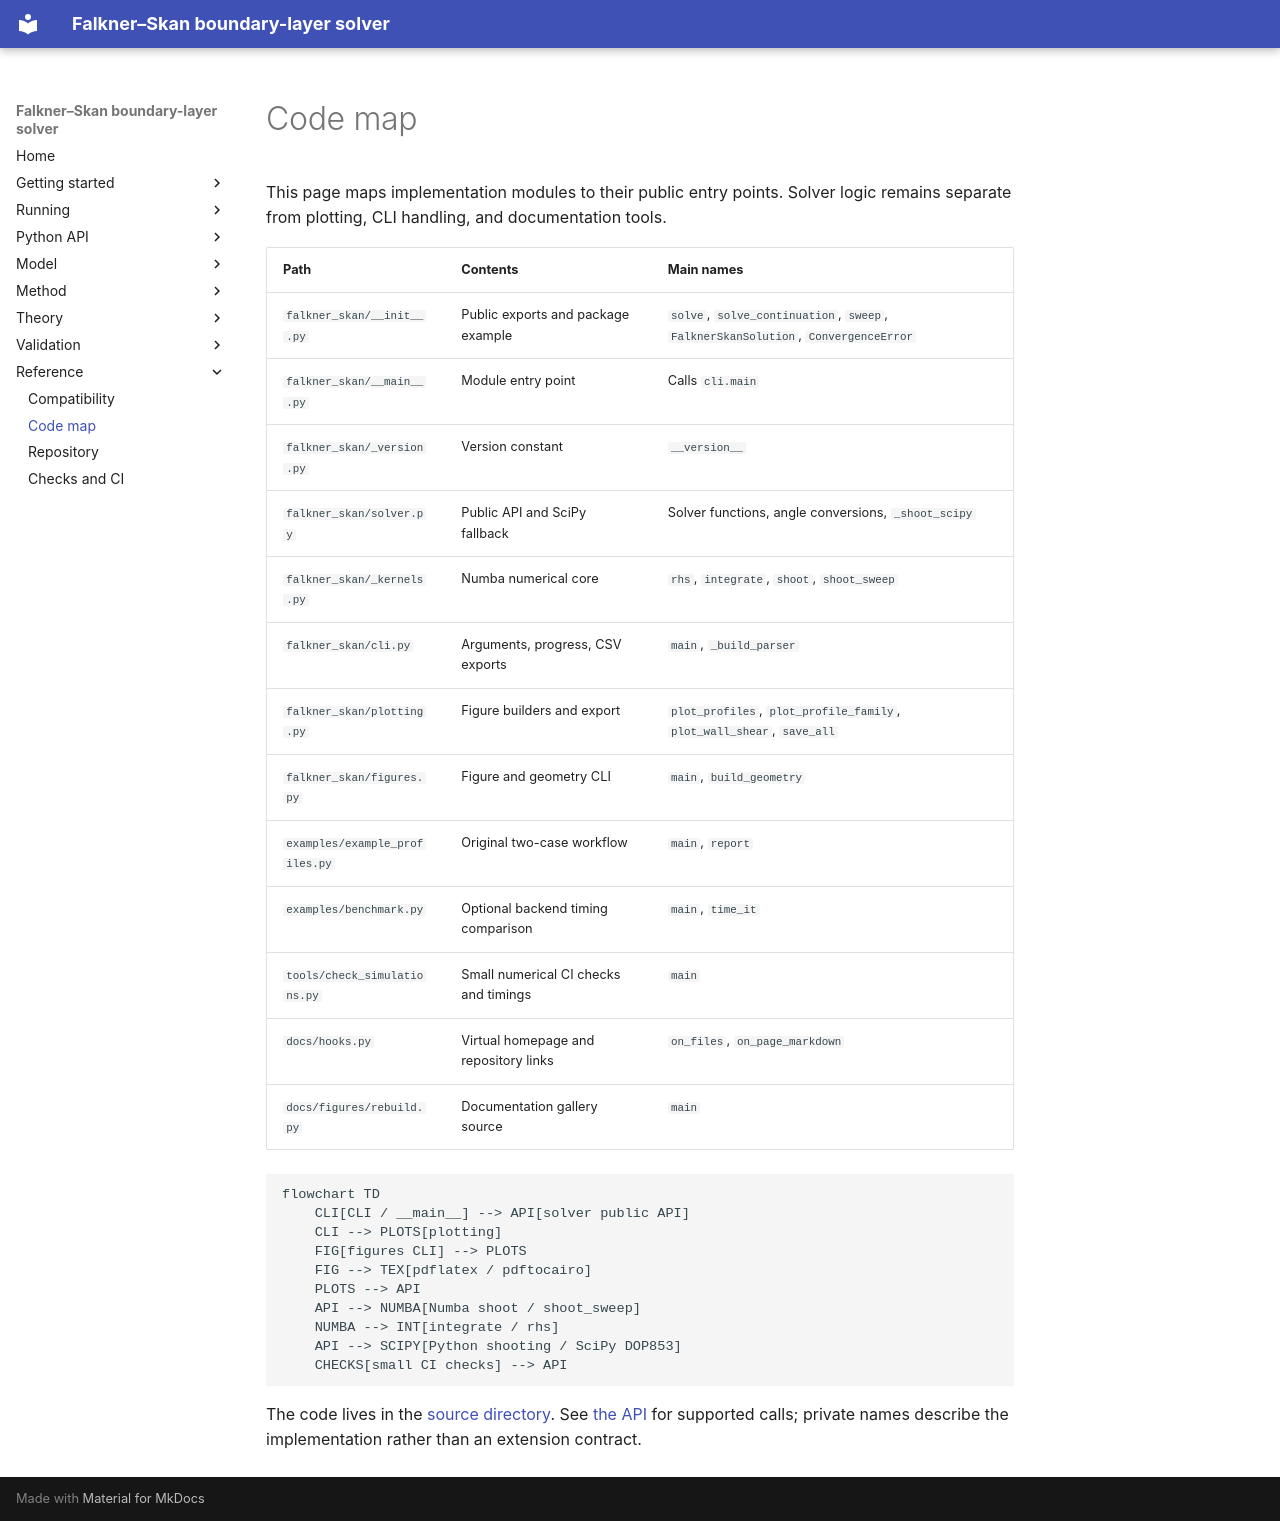

repository: mrodrig6/basic_faulkner_skan · page: reference/code-map.html · generator: mkdocs

# Code map

This page maps implementation modules to their public entry points. Solver logic remains separate from plotting, CLI handling, and documentation tools.

| Path | Contents | Main names |
|---|---|---|
| `falkner_skan/__init__.py` | Public exports and package example | `solve`, `solve_continuation`, `sweep`, `FalknerSkanSolution`, `ConvergenceError` |
| `falkner_skan/__main__.py` | Module entry point | Calls `cli.main` |
| `falkner_skan/_version.py` | Version constant | `__version__` |
| `falkner_skan/solver.py` | Public API and SciPy fallback | Solver functions, angle conversions, `_shoot_scipy` |
| `falkner_skan/_kernels.py` | Numba numerical core | `rhs`, `integrate`, `shoot`, `shoot_sweep` |
| `falkner_skan/cli.py` | Arguments, progress, CSV exports | `main`, `_build_parser` |
| `falkner_skan/plotting.py` | Figure builders and export | `plot_profiles`, `plot_profile_family`, `plot_wall_shear`, `save_all` |
| `falkner_skan/figures.py` | Figure and geometry CLI | `main`, `build_geometry` |
| `examples/example_profiles.py` | Original two-case workflow | `main`, `report` |
| `examples/benchmark.py` | Optional backend timing comparison | `main`, `time_it` |
| `tools/check_simulations.py` | Small numerical CI checks and timings | `main` |
| `docs/hooks.py` | Virtual homepage and repository links | `on_files`, `on_page_markdown` |
| `docs/figures/rebuild.py` | Documentation gallery source | `main` |

```mermaid
flowchart TD
    CLI[CLI / __main__] --> API[solver public API]
    CLI --> PLOTS[plotting]
    FIG[figures CLI] --> PLOTS
    FIG --> TEX[pdflatex / pdftocairo]
    PLOTS --> API
    API --> NUMBA[Numba shoot / shoot_sweep]
    NUMBA --> INT[integrate / rhs]
    API --> SCIPY[Python shooting / SciPy DOP853]
    CHECKS[small CI checks] --> API
```

The code lives in the [source directory](https://github.com/mrodrig6/basic_faulkner_skan/tree/master/falkner_skan). See [the API](../api/package.md) for supported calls; private names describe the implementation rather than an extension contract.
